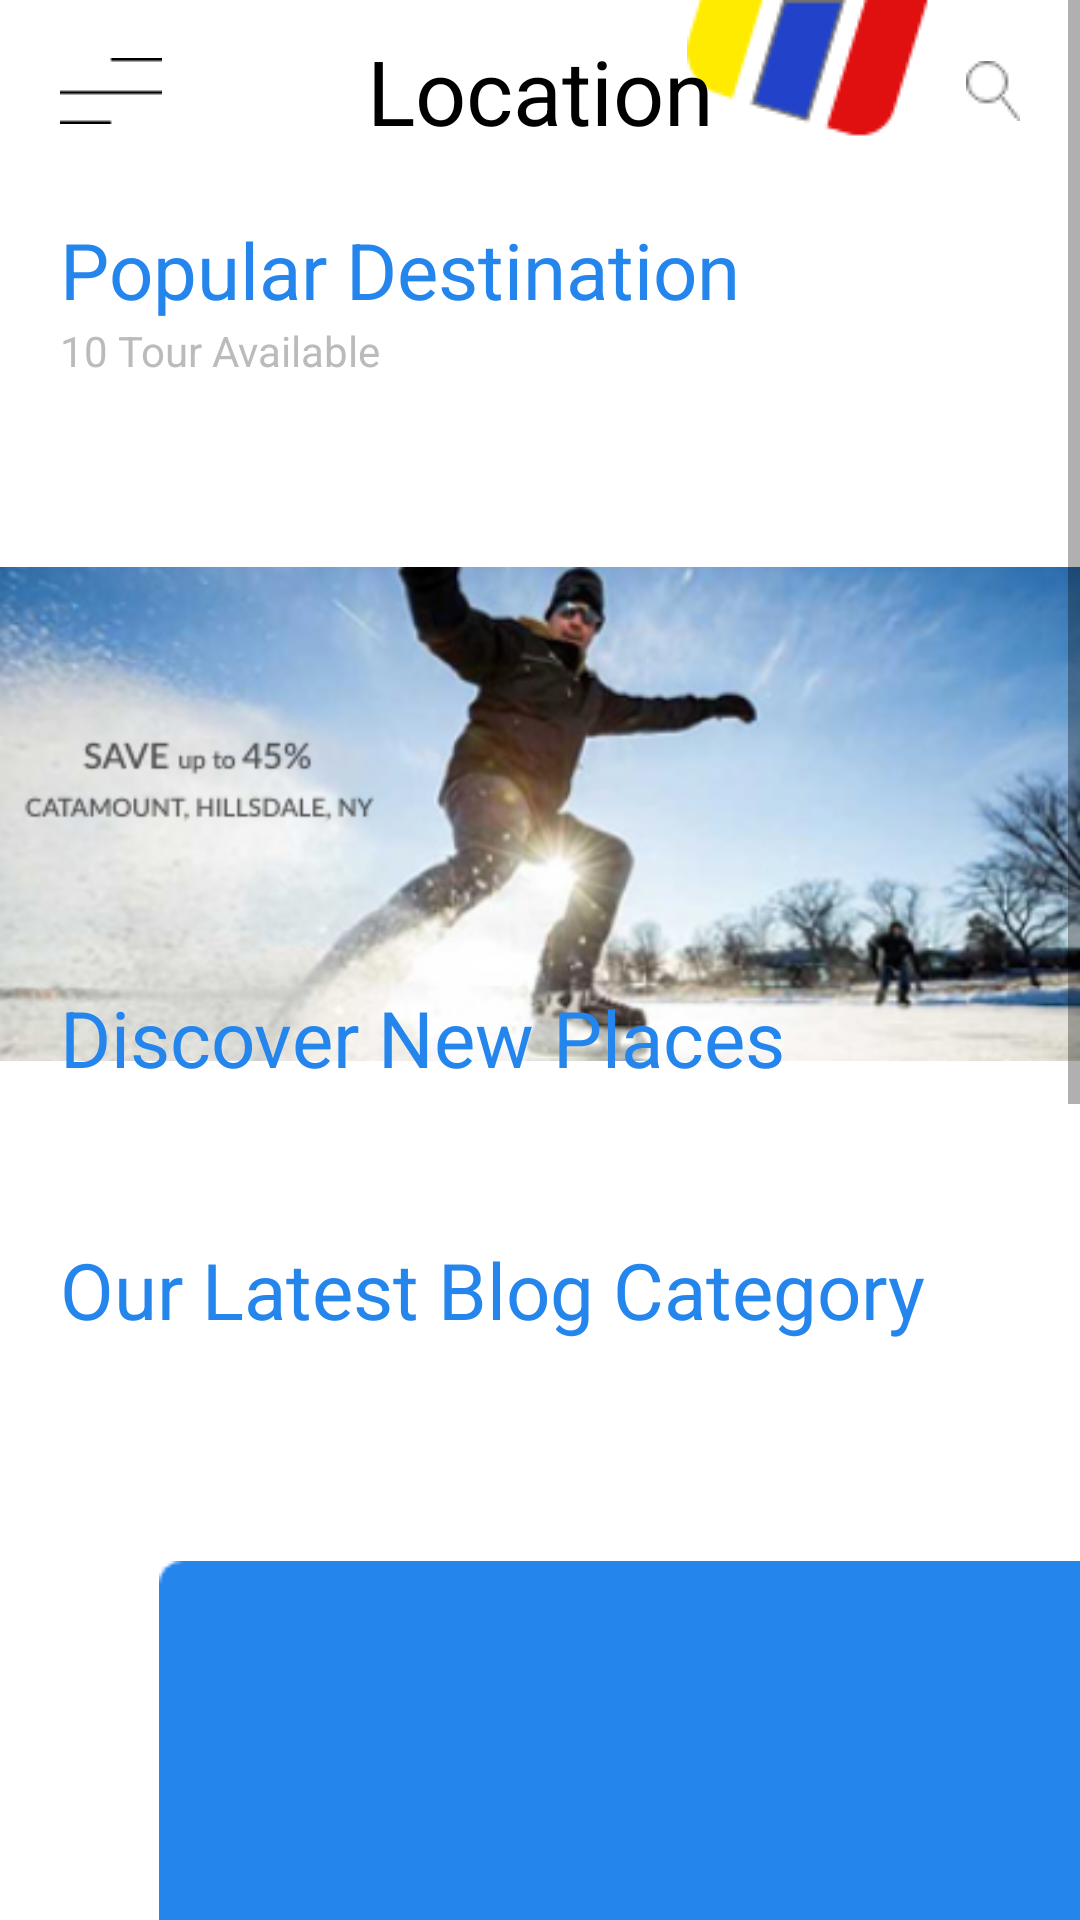

Write the Android layout XML for this screen, with the resource values it uses.
<!-- AndroidManifest.xml: application theme Theme.StayIn -->
<!-- res/layout/fragment_tours.xml -->
<?xml version="1.0" encoding="utf-8"?>
<androidx.constraintlayout.widget.ConstraintLayout xmlns:android="http://schemas.android.com/apk/res/android"
    xmlns:app="http://schemas.android.com/apk/res-auto"
    xmlns:tools="http://schemas.android.com/tools"
    android:layout_width="match_parent"
    android:layout_height="match_parent"
    tools:context=".ui.main.ToursFragment">


    <ImageView
        android:layout_width="wrap_content"
        android:layout_height="wrap_content"
        android:src="@drawable/colombia"
        app:layout_constraintEnd_toEndOf="parent"
        app:layout_constraintTop_toTopOf="parent"
        android:layout_marginEnd="50dp"
        />

    <ScrollView
        android:layout_width="match_parent"
        android:layout_height="match_parent">

        <androidx.constraintlayout.widget.ConstraintLayout
            android:layout_width="match_parent"
            android:layout_height="wrap_content">


            <TextView
                android:id="@+id/textView9"
                style="@style/textBold"
                android:layout_width="wrap_content"
                android:layout_height="wrap_content"
                android:layout_marginTop="10dp"
                android:text="@string/location"
                android:textColor="@color/black"
                android:textSize="30sp"
                app:layout_constraintEnd_toEndOf="parent"
                app:layout_constraintStart_toStartOf="parent"
                app:layout_constraintTop_toTopOf="parent" />

            <ImageView
                android:id="@+id/imageView5"
                android:layout_width="wrap_content"
                android:layout_height="wrap_content"
                android:layout_marginStart="20dp"
                android:src="@drawable/lines_menu"
                app:layout_constraintBottom_toBottomOf="@+id/textView9"
                app:layout_constraintStart_toStartOf="parent"
                app:layout_constraintTop_toTopOf="@+id/textView9" />

            <ImageView
                android:layout_width="wrap_content"
                android:layout_height="wrap_content"
                android:layout_marginEnd="20dp"
                android:src="@drawable/search"
                app:layout_constraintBottom_toBottomOf="@+id/textView9"
                app:layout_constraintEnd_toEndOf="parent"
                app:layout_constraintTop_toTopOf="@+id/textView9" />


            <TextView
                android:id="@+id/textView10"
                style="@style/textBold"
                android:layout_width="wrap_content"
                android:layout_height="wrap_content"
                android:layout_marginTop="22dp"
                android:text="@string/popular_destination"
                android:textColor="@color/dark_blue_200"
                android:textSize="26sp"
                app:layout_constraintStart_toStartOf="@+id/imageView5"
                app:layout_constraintTop_toBottomOf="@+id/textView9" />

            <TextView
                android:id="@+id/textView11"
                style="@style/textRegular"
                android:layout_width="wrap_content"
                android:layout_height="wrap_content"
                android:text="@string/_10_tour_available"
                android:textColor="@color/gray"
                app:layout_constraintStart_toStartOf="@+id/textView10"
                app:layout_constraintTop_toBottomOf="@+id/textView10" />

            <androidx.recyclerview.widget.RecyclerView
                android:id="@+id/rvCities"
                android:layout_width="match_parent"
                android:layout_height="wrap_content"
                android:layout_marginStart="20dp"
                android:layout_marginTop="22dp"
                app:layout_constraintEnd_toEndOf="parent"
                app:layout_constraintStart_toStartOf="parent"
                app:layout_constraintTop_toBottomOf="@+id/textView11" />


            <ImageView
                android:id="@+id/imageView6"
                android:layout_width="match_parent"
                android:layout_height="wrap_content"
                android:layout_marginTop="25dp"
                android:src="@drawable/bg_tours"
                app:layout_constraintEnd_toEndOf="parent"
                app:layout_constraintStart_toStartOf="parent"
                app:layout_constraintTop_toBottomOf="@+id/rvCities" />

            <androidx.recyclerview.widget.RecyclerView
                android:id="@+id/rvDiscount"
                android:layout_width="match_parent"
                android:layout_height="wrap_content"
                android:layout_marginHorizontal="20dp"
                android:layout_marginTop="130dp"
                app:layout_constraintEnd_toEndOf="parent"
                app:layout_constraintStart_toStartOf="parent"
                app:layout_constraintTop_toTopOf="@+id/imageView6" />

            <TextView
                android:id="@+id/textView12"
                style="@style/textBold"
                android:layout_width="wrap_content"
                android:layout_height="wrap_content"
                android:layout_marginTop="25dp"
                android:text="@string/discover_new_places"
                android:textColor="@color/dark_blue_200"
                android:textSize="26sp"
                app:layout_constraintStart_toStartOf="@+id/imageView5"
                app:layout_constraintTop_toBottomOf="@+id/rvDiscount" />

            <androidx.recyclerview.widget.RecyclerView
                android:id="@+id/rvPlaces"
                android:layout_width="match_parent"
                android:layout_height="wrap_content"
                android:layout_marginStart="20dp"
                android:layout_marginTop="24dp"
                app:layout_constraintEnd_toEndOf="parent"
                app:layout_constraintStart_toStartOf="parent"
                app:layout_constraintTop_toBottomOf="@+id/textView12" />


            <TextView
                android:id="@+id/txt"
                style="@style/textBold"
                android:layout_width="wrap_content"
                android:layout_height="wrap_content"
                android:text="@string/our_latest_blog_category"
                android:textColor="@color/dark_blue_200"
                android:textSize="26sp"
                android:layout_marginTop="25dp"
                app:layout_constraintStart_toStartOf="@+id/imageView5"
                app:layout_constraintTop_toBottomOf="@+id/rvPlaces" />

            <ImageView
                android:id="@+id/imageView8"
                android:layout_width="wrap_content"
                android:layout_height="wrap_content"
                android:layout_marginTop="73dp"
                android:src="@drawable/bg_tours_1"
                app:layout_constraintEnd_toEndOf="parent"
                app:layout_constraintTop_toBottomOf="@+id/txt" />

            <androidx.recyclerview.widget.RecyclerView
                android:id="@+id/rvBlog"
                android:layout_width="match_parent"
                android:layout_height="wrap_content"
                android:layout_marginStart="20dp"
                android:layout_marginTop="24dp"
                app:layout_constraintEnd_toEndOf="parent"
                app:layout_constraintStart_toStartOf="parent"
                app:layout_constraintTop_toBottomOf="@+id/txt" />

            <TextView
                android:id="@+id/txt1"
                style="@style/textBold"
                android:layout_width="wrap_content"
                android:layout_height="wrap_content"
                android:text="@string/people_also_search"
                android:layout_marginTop="25dp"
                android:textColor="@color/dark_blue_200"
                android:textSize="26sp"
                app:layout_constraintStart_toStartOf="@+id/imageView5"
                app:layout_constraintTop_toBottomOf="@+id/imageView8" />

            <androidx.recyclerview.widget.RecyclerView
                android:id="@+id/rvSearch"
                android:layout_width="match_parent"
                android:layout_height="wrap_content"
                android:layout_marginHorizontal="20dp"
                android:layout_marginTop="25dp"
                app:layout_constraintTop_toBottomOf="@+id/txt1" />

            <TextView
                android:id="@+id/txt2"
                style="@style/textBold"
                android:layout_width="wrap_content"
                android:layout_height="wrap_content"
                android:text="@string/what_people_s_say"
                android:textColor="@color/dark_blue_200"
                android:textSize="26sp"
                android:layout_marginTop="25dp"
                app:layout_constraintStart_toStartOf="@+id/imageView5"
                app:layout_constraintTop_toBottomOf="@+id/rvSearch" />

            <androidx.recyclerview.widget.RecyclerView
                android:id="@+id/rvPeople"
                android:layout_width="match_parent"
                android:layout_height="wrap_content"
                android:layout_marginHorizontal="20dp"
                android:layout_marginTop="25dp"
                android:layout_marginBottom="80dp"
                app:layout_constraintBottom_toBottomOf="parent"
                app:layout_constraintTop_toBottomOf="@+id/txt2"
                tools:layout_editor_absoluteX="20dp" />


        </androidx.constraintlayout.widget.ConstraintLayout>


    </ScrollView>


</androidx.constraintlayout.widget.ConstraintLayout>
<!-- resources referenced by this layout -->
<resources>
  <color name="black">#FF000000</color>
  <color name="dark_blue_200">#2485EC</color>
  <color name="gray">#BBBBBB</color>
  <!-- drawable bg_tours: png bitmap (drawable, 176301 bytes) -->
  <!-- drawable bg_tours_1: png bitmap (drawable, 1813 bytes) -->
  <!-- drawable colombia: png bitmap (drawable, 1568 bytes) -->
  <!-- drawable lines_menu: png bitmap (drawable, 101 bytes) -->
  <!-- drawable search: png bitmap (drawable-v24, 315 bytes) -->
  <string name="_10_tour_available">10 Tour Available</string>
  <string name="discover_new_places">Discover New Places</string>
  <string name="location">Location</string>
  <string name="our_latest_blog_category">Our Latest Blog Category</string>
  <string name="people_also_search">People Also Search</string>
  <string name="popular_destination">Popular Destination</string>
  <string name="what_people_s_say">What People\'s Say</string>
  <style name="textBold">
          <item name="android:textColor">@color/white</item>
          <item name="android:textSize">24sp</item>
          <item name="fontFamily">@font/lato_bold</item>
      </style>
  <style name="textRegular">
          <item name="android:textColor">@color/white</item>
          <item name="android:textSize">14sp</item>
          <item name="fontFamily">@font/lato_regular</item>
      </style>
  <style name="Theme.StayIn" parent="Theme.MaterialComponents.DayNight.DarkActionBar">
          
          <item name="colorPrimary">@color/dark_blue_500</item>
          <item name="colorPrimaryVariant">@color/dark_blue_700</item>
          <item name="colorOnPrimary">@color/white</item>
          
          <item name="colorSecondary">@color/blue_200</item>
          <item name="colorSecondaryVariant">@color/blue_700</item>
          <item name="colorOnSecondary">@color/black</item>
          
          <item name="android:statusBarColor">@color/white_gray</item>
          
      </style>
  <color name="white">#FFFFFFFF</color>
  <color name="dark_blue_500">#2485EC</color>
  <color name="dark_blue_700">#2485EC</color>
  <color name="blue_200">#48C6EF</color>
  <color name="blue_700">#48C6EF</color>
  <color name="white_gray">#F6F6F6</color>
</resources>
